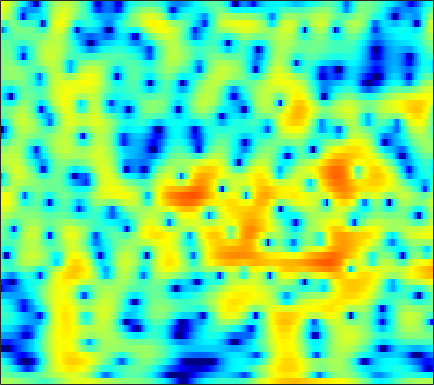

The file beside this chart, header and first rows:
1.6009, 1.6138, 1.5747, 1.4796, 1.3766, 1.2029, 0.98835, 0.80421, 0.53635, 0.24968, -0.058109, -0.30829, -0.66108, -1.0363, -1.3239, -1.7138, -2.0955, -2.3652, -2.6821, -2.9019, -2.9643, -2.8732, -2.5522, -2.0182
-1.041, -1.029, -1.1, -1.254, -1.413, -1.667, -1.948, -2.165, -2.438, -2.672, -2.838, -2.905, -2.905, -2.797, -2.648, -2.366, -2.004, -1.691, -1.233, -0.7405, -0.2277, 0.1638, 0.6885, 1.21
-1.257, -1.739, -2.482, -3.349, -4.082, -5.185, -6.436, -7.486, -9.053, -10.84, -12.85, -14.38, -15.77, -15.19, -13.59, -11, -8.526, -6.85, -4.847, -3.083, -1.526, -0.4725, 0.7956, 1.921
-3.677, -4.532, -5.796, -7.234, -8.445, -10.27, -12.38, -14.17, -16.88, -19.87, -22.61, -23.81, -23.79, -22.19, -20.15, -16.74, -13.22, -10.76, -7.81, -5.233, -2.999, -1.523, 0.2152, 1.723
-8.491, -9.416, -10.59, -11.68, -12.43, -13.36, -14.27, -14.96, -15.9, -16.72, -17.02, -16.7, -15.59, -14.02, -12.68, -10.79, -8.835, -7.361, -5.429, -3.568, -1.82, -0.6005, 0.8841, 2.203
-17.97, -21.52, -26.52, -24.42, -21.32, -18.34, -16.34, -15.21, -13.96, -12.85, -11.79, -11.01, -9.955, -8.846, -7.955, -6.696, -5.359, -4.328, -2.957, -1.618, -0.3333, 0.5814, 1.719, 2.751
-14.26, -15.03, -15.61, -15.59, -15.21, -14.52, -13.85, -13.45, -12.92, -12.36, -11.72, -11.19, -10.33, -9.278, -8.354, -6.99, -5.536, -4.425, -2.954, -1.535, -0.1972, 0.7334, 1.872, 2.885
-9.494, -9.606, -9.845, -10.17, -10.44, -10.83, -11.4, -12.01, -13.12, -14.73, -16.96, -18.87, -19.98, -17.38, -14.57, -11.16, -8.323, -6.505, -4.396, -2.551, -0.9096, 0.2025, 1.536, 2.707
-6.63, -6.589, -6.669, -6.921, -7.228, -7.828, -8.564, -9.196, -10.28, -11.64, -13.09, -14, -14.54, -13.83, -12.62, -10.67, -8.693, -7.264, -5.422, -3.661, -1.973, -0.768, 0.7475, 2.12
-4.529, -4.363, -4.268, -4.346, -4.546, -5.011, -5.567, -6.021, -6.688, -7.347, -8.011, -8.512, -9.121, -9.53, -9.706, -9.912, -10.11, -10.06, -9.314, -7.57, -5.221, -3.378, -1.065, 0.967
-3.286, -3.204, -3.295, -3.564, -3.88, -4.461, -5.249, -5.926, -6.811, -7.596, -8.323, -8.802, -9.306, -9.77, -10.25, -11.31, -13.24, -15.55, -18.61, -14.33, -8.727, -5.491, -2.138, 0.4475
-3.408, -3.611, -4.12, -4.858, -5.496, -6.511, -7.917, -9.28, -11.48, -14.21, -16.57, -16.77, -14.77, -12.53, -11.23, -9.734, -8.303, -7.314, -6.047, -4.599, -2.902, -1.57, 0.1659, 1.755
-5.049, -5.417, -5.951, -6.618, -7.234, -8.147, -9.233, -10.26, -12.1, -14.13, -15.57, -15.46, -13.62, -11.24, -9.547, -7.485, -5.702, -4.513, -3.058, -1.673, -0.3556, 0.573, 1.724, 2.765
-8.967, -9.242, -9.336, -9.374, -9.51, -9.716, -9.751, -9.767, -9.703, -9.502, -9.133, -8.626, -7.797, -6.923, -6.113, -4.842, -3.621, -2.782, -1.658, -0.5282, 0.5343, 1.283, 2.216, 3.052
-17.09, -15.84, -14.78, -14.03, -13.54, -12.93, -12.19, -11.44, -10.23, -9.08, -8.075, -7.354, -6.414, -5.506, -4.829, -3.99, -3.18, -2.544, -1.627, -0.6713, 0.2878, 1.002, 1.945, 2.828
-14.94, -14.85, -15.87, -18.44, -21.18, -24.17, -19.15, -15.33, -11.79, -9.427, -7.627, -6.658, -5.796, -5.137, -4.821, -4.694, -4.633, -4.416, -3.849, -2.944, -1.701, -0.6388, 0.7673, 2.067
-5.946, -6.964, -8.21, -9.803, -10.77, -10.89, -10.03, -8.846, -7.045, -5.711, -4.601, -4.034, -3.678, -3.949, -4.603, -6.033, -8.521, -11.7, -16.55, -11.62, -6.413, -3.686, -1.013, 0.9571
-1.097, -1.89, -2.551, -3.155, -3.425, -3.25, -2.874, -2.539, -1.947, -1.32, -0.8255, -0.6428, -0.5391, -0.9178, -1.46, -2.269, -3.579, -4.58, -5.085, -4.617, -3.352, -2.303, -1.131, -0.1945
-1.43, -2.687, -3.904, -3.977, -3.564, -2.712, -1.595, -0.7022, 0.2389, 1.115, 1.749, 2.05, 2.25, 2.347, 2.304, 1.968, 1.617, 1.376, 0.9401, 0.4814, 0.03506, -0.4597, -1.467, -2.992
-5.821, -9.764, -20.73, -17.97, -10.62, -5.969, -3.223, -1.638, -0.009338, 1.161, 1.973, 2.488, 2.889, 3.157, 3.231, 3.086, 2.912, 2.661, 2.135, 1.565, 0.7642, 0.005178, -1.199, -2.808
-3.768, -4.619, -5.553, -5.346, -4.858, -3.857, -2.539, -1.656, -0.5546, 0.3663, 1.11, 1.589, 2.083, 2.305, 2.34, 2.34, 2.074, 1.751, 1.286, 0.6931, 0.01056, -0.4588, -1.013, -1.421
-1.941, -2.074, -2.42, -2.509, -2.452, -2.288, -1.773, -1.292, -0.5827, 0.2078, 1.04, 1.486, 2.002, 2.267, 2.313, 2.22, 1.768, 1.3, 0.4876, -0.6354, -1.776, -2.584, -3.357, -3.368
-0.6868, -0.9828, -1.614, -2.807, -3.688, -4.564, -4.735, -3.978, -2.311, -0.6066, 0.8843, 1.744, 2.537, 3.055, 3.223, 3.016, 2.543, 1.917, 0.5499, -1.367, -4.314, -7.807, -16.91, -15.35
0.05185, -0.6242, -1.957, -4.208, -6.789, -12.47, -17.04, -10.92, -5.598, -2.286, -0.2504, 0.892, 1.962, 2.572, 2.785, 2.785, 2.486, 2.008, 1.186, 0.0403, -1.316, -2.268, -3.219, -3.119
1.004, 0.5174, -0.2576, -1.127, -1.9, -2.563, -2.845, -2.597, -1.86, -0.9571, -0.1635, 0.3504, 0.9298, 1.262, 1.354, 1.424, 1.22, 0.9862, 0.6391, 0.1412, -0.2744, -0.5509, -0.7788, -0.778
2.504, 2.3, 1.883, 1.492, 1.159, 0.7677, 0.4647, 0.3065, 0.2062, 0.146, 0.2073, 0.2706, 0.2802, 0.3044, 0.271, 0.165, -0.06955, -0.2442, -0.6488, -1.015, -1.381, -1.629, -1.787, -1.834
4.119, 4.017, 3.756, 3.353, 3.048, 2.472, 1.89, 1.385, 0.6893, 0.06929, -0.4165, -0.6668, -0.8558, -0.9002, -0.8698, -1.033, -1.198, -1.541, -2.181, -3, -4.006, -4.647, -5.208, -5.119
5.386, 5.312, 5.144, 4.733, 4.283, 3.497, 2.373, 1.333, -0.387, -2.347, -4.375, -5.193, -4.745, -3.574, -2.752, -1.942, -1.746, -2.01, -2.8, -4.572, -7.37, -10.98, -20.14, -15.39
4.484, 4.585, 4.619, 4.457, 4.108, 3.442, 2.259, 1.112, -1.195, -4.617, -9.96, -13.64, -9.524, -5.17, -3.409, -1.76, -1.176, -1.04, -1.406, -2.269, -3.492, -4.478, -5.316, -5.095
0.3043, 0.8884, 1.478, 2.02, 2.248, 2.281, 2.018, 1.605, 0.8447, -0.05132, -0.8599, -1.268, -1.258, -0.9975, -0.6776, -0.3362, -0.2046, -0.1479, -0.3625, -0.5383, -0.8794, -1.015, -1.2, -1.167
-6.867, -5.027, -2.469, -0.6239, 0.514, 1.485, 2.111, 2.275, 2.356, 2.211, 1.968, 1.766, 1.453, 1.084, 0.8778, 0.4506, 0.1387, -0.2049, -0.5126, -0.8129, -0.9166, -0.9661, -0.908, -0.8249
-10.82, -6.836, -3.241, -0.6016, 0.7339, 2.089, 2.91, 3.318, 3.529, 3.482, 3.231, 2.903, 2.275, 1.546, 0.8233, -0.1842, -1.375, -2.275, -3.314, -4.031, -4.001, -3.645, -2.809, -2.017
-1.39, -0.5797, 0.541, 1.701, 2.37, 3.134, 3.565, 3.776, 3.746, 3.493, 2.962, 2.393, 1.432, 0.2599, -0.8929, -2.575, -4.973, -7.098, -11.58, -18.59, -16.04, -11.04, -6.803, -4.205
1.54, 1.812, 2.297, 2.691, 2.977, 3.212, 3.284, 3.175, 2.864, 2.304, 1.436, 0.6736, -0.6239, -2.146, -3.361, -5.163, -6.807, -8.18, -9.533, -10.44, -9.546, -8.185, -5.918, -3.905
1.817, 2.042, 2.324, 2.575, 2.735, 2.805, 2.747, 2.528, 2.062, 1.269, 0.1998, -0.9032, -2.704, -5.006, -6.976, -9.684, -11.33, -11.09, -9.635, -7.866, -6.198, -4.933, -3.398, -1.978
-0.01739, 0.3747, 0.8566, 1.359, 1.631, 1.921, 2.006, 1.968, 1.627, 0.9886, 0.02469, -1.062, -2.866, -5.469, -8.002, -12.87, -16.53, -13.94, -9.507, -6.388, -4.25, -2.889, -1.459, -0.2416
-4.553, -3.791, -2.618, -1.549, -0.8005, 0.05064, 0.6527, 0.9539, 1.098, 0.9889, 0.5127, 0.06874, -0.8441, -1.895, -2.696, -3.614, -4.101, -3.987, -3.52, -2.65, -1.717, -1.036, -0.1479, 0.641
-11.82, -10.28, -7.943, -5.474, -3.833, -2.038, -0.6505, 0.07229, 0.7918, 1.162, 1.253, 1.184, 0.896, 0.526, 0.1573, -0.2373, -0.6125, -0.7958, -0.9345, -0.9531, -0.7895, -0.6237, -0.2467, 0.219
-31.43, -20.77, -11.91, -7.2, -4.737, -2.282, -0.5077, 0.4933, 1.441, 2.014, 2.353, 2.349, 2.251, 1.927, 1.602, 1.042, 0.4475, -0.1024, -0.7658, -1.497, -2.165, -2.51, -2.7, -2.328
-7.388, -6.625, -5.061, -3.27, -1.882, -0.3258, 0.9566, 1.733, 2.483, 2.952, 3.16, 3.086, 2.85, 2.314, 1.802, 0.8692, -0.1915, -1.15, -2.548, -4.188, -6.452, -8.524, -12.14, -12
-2.337, -1.913, -1.34, -0.5725, 0.0527, 0.8264, 1.574, 2.045, 2.513, 2.813, 2.785, 2.669, 2.141, 1.297, 0.4552, -0.9718, -2.756, -4.079, -5.943, -7.444, -8.588, -9.651, -10.62, -9.626
-1.581, -1.476, -1.169, -0.8305, -0.5683, -0.03583, 0.5282, 0.9729, 1.504, 1.839, 1.931, 1.8, 1.241, 0.2599, -0.8769, -2.978, -6.003, -9.539, -16.44, -17.18, -10.92, -8.178, -5.518, -3.373
-3.671, -3.91, -4.429, -5.104, -5.347, -4.909, -3.727, -2.62, -1.256, -0.2604, 0.3998, 0.5047, 0.3923, -0.1759, -0.8904, -2.224, -3.98, -5.307, -6.863, -6.922, -5.37, -3.85, -1.944, -0.1996
-5.926, -6.625, -8.781, -13.14, -20.22, -20.72, -10.71, -7.306, -4.363, -2.529, -1.454, -0.9774, -0.7305, -0.8378, -1.077, -1.51, -2.007, -2.277, -2.368, -2.138, -1.524, -0.8392, 0.1839, 1.266
-4.594, -4.96, -5.778, -6.665, -7.084, -6.817, -5.666, -4.567, -3.235, -2.222, -1.601, -1.298, -1.284, -1.524, -1.838, -2.361, -2.789, -3.04, -2.956, -2.427, -1.597, -0.8148, 0.3173, 1.393
-1.886, -1.845, -1.785, -1.722, -1.661, -1.501, -1.214, -0.9613, -0.6832, -0.5016, -0.5017, -0.7048, -1.195, -2.038, -2.933, -4.563, -6.637, -8.14, -8.883, -6.986, -4.293, -2.512, -0.5212, 1.025
-0.4411, -0.07419, 0.3, 0.5441, 0.6751, 0.7833, 0.8181, 0.7923, 0.7057, 0.5161, 0.2027, -0.1848, -0.8501, -1.839, -2.893, -4.821, -7.739, -10.79, -12.87, -8.762, -4.736, -2.555, -0.3894, 1.121
-0.5389, 0.04925, 0.5491, 0.8198, 0.9046, 0.8721, 0.6814, 0.4661, 0.1348, -0.2292, -0.5919, -0.7896, -1.093, -1.411, -1.691, -2.092, -2.423, -2.523, -2.31, -1.591, -0.548, 0.2721, 1.218, 1.9
-0.8622, -0.2947, 0.1152, 0.2203, 0.104, -0.295, -0.9668, -1.612, -2.566, -3.446, -3.979, -3.905, -3.451, -2.689, -2.067, -1.291, -0.5665, -0.03885, 0.5896, 1.208, 1.805, 2.203, 2.587, 2.78
-0.736, -0.4775, -0.3333, -0.4959, -0.8589, -1.708, -3.03, -4.404, -7.073, -11.21, -16.16, -14.42, -9.245, -5.703, -3.789, -1.9, -0.4792, 0.3944, 1.322, 2.045, 2.6, 2.919, 3.19, 3.279
-0.7548, -0.6947, -0.7703, -1.069, -1.45, -2.208, -3.298, -4.398, -6.214, -8.292, -9.605, -9.094, -7.116, -4.918, -3.453, -1.821, -0.5387, 0.2505, 1.139, 1.84, 2.371, 2.667, 2.948, 3.068
-1.137, -1.213, -1.373, -1.545, -1.694, -1.944, -2.298, -2.642, -3.105, -3.433, -3.533, -3.438, -3.002, -2.369, -1.816, -1.083, -0.3971, 0.05767, 0.6309, 1.157, 1.631, 1.934, 2.267, 2.489
-2.493, -2.897, -2.925, -2.523, -2.144, -1.71, -1.428, -1.286, -1.22, -1.205, -1.186, -1.186, -1.094, -0.9515, -0.8661, -0.7557, -0.6323, -0.5385, -0.3719, -0.07591, 0.3951, 0.8392, 1.454, 2.028
-8.896, -12.37, -8.297, -4.428, -2.665, -1.257, -0.5172, -0.2387, -0.1181, -0.1944, -0.315, -0.3481, -0.4697, -0.6341, -0.8483, -1.287, -1.966, -2.573, -3.418, -3.788, -3.061, -1.85, -0.01079, 1.616
-1.773, -2.942, -2.599, -1.428, -0.705, -0.2719, -0.411, -0.874, -1.718, -2.588, -3.17, -3.257, -3.146, -3.046, -3.072, -3.508, -4.66, -6.294, -10.18, -21.58, -13.94, -7.236, -2.365, 0.7072
3.595, 2.905, 2.143, 1.416, 0.776, -0.3577, -2.041, -3.818, -7.231, -12.39, -16.92, -14.51, -10.47, -8.295, -7.406, -6.875, -6.785, -6.863, -7.053, -6.746, -5.479, -3.992, -1.772, 0.2714
4.837, 4.327, 3.517, 2.543, 1.645, 0.1662, -1.736, -3.493, -6.331, -9.406, -11.48, -11.7, -11, -10.44, -10.37, -10.34, -9.971, -9.24, -7.918, -6.299, -4.577, -3.294, -1.627, -0.1285
4.895, 4.615, 4.075, 3.343, 2.663, 1.562, 0.2558, -0.8446, -2.429, -4.051, -5.64, -6.819, -8.539, -10.75, -13.07, -17.88, -22.42, -17.46, -11.81, -8.137, -5.492, -3.927, -2.191, -0.7748
